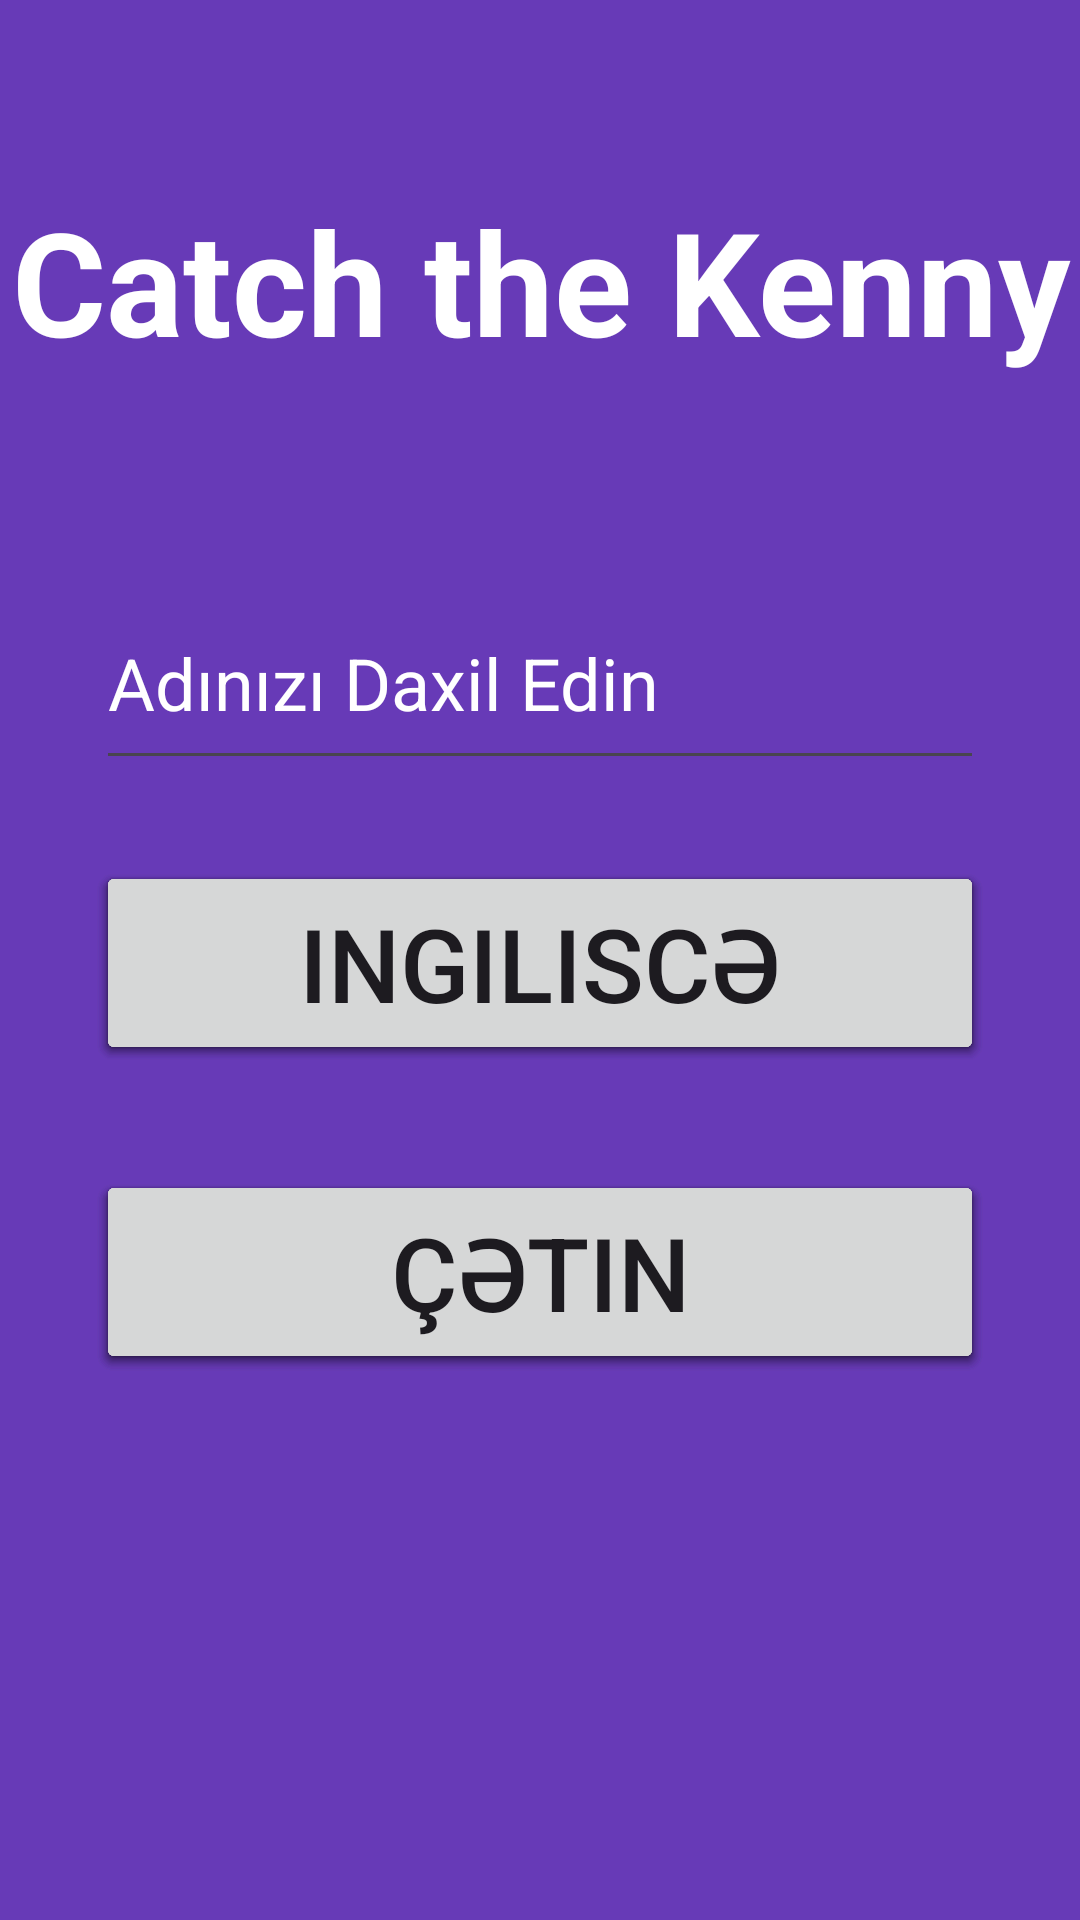

Android layout source for this screen:
<!-- AndroidManifest.xml: application theme Theme.CtachTheKenny -->
<!-- res/layout/activity_main_menu2.xml -->
<?xml version="1.0" encoding="utf-8"?>
<androidx.constraintlayout.widget.ConstraintLayout xmlns:android="http://schemas.android.com/apk/res/android"
    xmlns:app="http://schemas.android.com/apk/res-auto"
    xmlns:tools="http://schemas.android.com/tools"
    android:layout_width="match_parent"
    android:layout_height="match_parent"
    android:background="#673AB7"
    tools:context=".MainMenu2">

    <Button
        android:id="@+id/difficulty2"
        android:layout_width="296dp"
        android:layout_height="68dp"
        android:layout_marginTop="130dp"
        android:onClick="setDifficulty2"
        android:text="Çətinlik"
        android:textSize="34sp"
        app:layout_constraintEnd_toEndOf="parent"
        app:layout_constraintStart_toStartOf="parent"
        app:layout_constraintTop_toBottomOf="@+id/textView2" />

    <Button
        android:id="@+id/easyMode2"
        android:layout_width="296dp"
        android:layout_height="68dp"
        android:layout_marginTop="130dp"
        android:onClick="changetoEasy2"
        android:text="Asan"
        android:textSize="34sp"
        app:layout_constraintEnd_toEndOf="parent"
        app:layout_constraintStart_toStartOf="parent"
        app:layout_constraintTop_toBottomOf="@+id/textView2" />

    <EditText
        android:id="@+id/nameText2"
        android:layout_width="296dp"
        android:layout_height="68dp"
        android:layout_marginTop="35dp"
        android:ems="10"
        android:hint="Adınızı Daxil Edin"
        android:inputType="text"
        android:textColor="#FFFFFF"
        android:textColorHint="@color/white"
        android:textSize="24sp"
        app:layout_constraintEnd_toEndOf="parent"
        app:layout_constraintStart_toStartOf="parent"
        app:layout_constraintTop_toBottomOf="@+id/textView2" />

    <Button
        android:id="@+id/startBtn2"
        android:layout_width="296dp"
        android:layout_height="68dp"
        android:layout_marginTop="130dp"
        android:onClick="start2"
        android:text="Başla"
        android:textSize="34sp"
        app:layout_constraintEnd_toEndOf="parent"
        app:layout_constraintStart_toStartOf="parent"
        app:layout_constraintTop_toBottomOf="@+id/textView2" />

    <Button
        android:id="@+id/selectedLanEng2"
        android:layout_width="296dp"
        android:layout_height="68dp"
        android:layout_marginTop="130dp"
        android:onClick="selectEng2"
        android:text="Ingiliscə"
        android:textSize="34sp"
        app:layout_constraintEnd_toEndOf="parent"
        app:layout_constraintStart_toStartOf="parent"
        app:layout_constraintTop_toBottomOf="@+id/textView2" />

    <Button
        android:id="@+id/selectedLanAze2"
        android:layout_width="296dp"
        android:layout_height="68dp"
        android:layout_marginTop="35dp"
        android:onClick="selectAze2"
        android:text="Azərbaycanca"
        android:textSize="34sp"
        app:layout_constraintEnd_toEndOf="parent"
        app:layout_constraintStart_toStartOf="parent"
        app:layout_constraintTop_toBottomOf="@+id/startBtn2" />

    <Button
        android:id="@+id/optionsBtn2"
        android:layout_width="296dp"
        android:layout_height="68dp"
        android:layout_marginTop="35dp"
        android:onClick="options2"
        android:text="Tənzimləmələr"
        android:textSize="30sp"
        app:layout_constraintEnd_toEndOf="parent"
        app:layout_constraintStart_toStartOf="parent"
        app:layout_constraintTop_toBottomOf="@+id/startBtn2" />

    <Button
        android:id="@+id/languageBtn2"
        android:layout_width="296dp"
        android:layout_height="68dp"
        android:layout_marginTop="35dp"
        android:onClick="selectLan2"
        android:text="Dil"
        android:textSize="34sp"
        app:layout_constraintEnd_toEndOf="parent"
        app:layout_constraintStart_toStartOf="parent"
        app:layout_constraintTop_toBottomOf="@+id/startBtn2" />

    <Button
        android:id="@+id/hardMode2"
        android:layout_width="296dp"
        android:layout_height="68dp"
        android:layout_marginTop="35dp"
        android:onClick="changetoHard2"
        android:text="Çətin"
        android:textSize="34sp"
        app:layout_constraintEnd_toEndOf="parent"
        app:layout_constraintStart_toStartOf="parent"
        app:layout_constraintTop_toBottomOf="@+id/startBtn2" />

    <TextView
        android:id="@+id/textView2"
        android:layout_width="374dp"
        android:layout_height="127dp"
        android:layout_marginTop="30dp"
        android:gravity="center"
        android:text="Catch the Kenny"
        android:textColor="#FFFFFF"
        android:textSize="48sp"
        android:textStyle="bold"
        app:layout_constraintEnd_toEndOf="parent"
        app:layout_constraintStart_toStartOf="parent"
        app:layout_constraintTop_toTopOf="parent" />
</androidx.constraintlayout.widget.ConstraintLayout>
<!-- resources referenced by this layout -->
<resources>
  <style name="Theme.CtachTheKenny" parent="Base.Theme.CtachTheKenny" />
  <style name="Base.Theme.CtachTheKenny" parent="Theme.Material3.DayNight">
          
          
      </style>
  <!-- not gathered from this repository: default colours our renderer supplied (Android Studio template values) -->
  <color name="white">#FFFFFFFF</color>
</resources>
